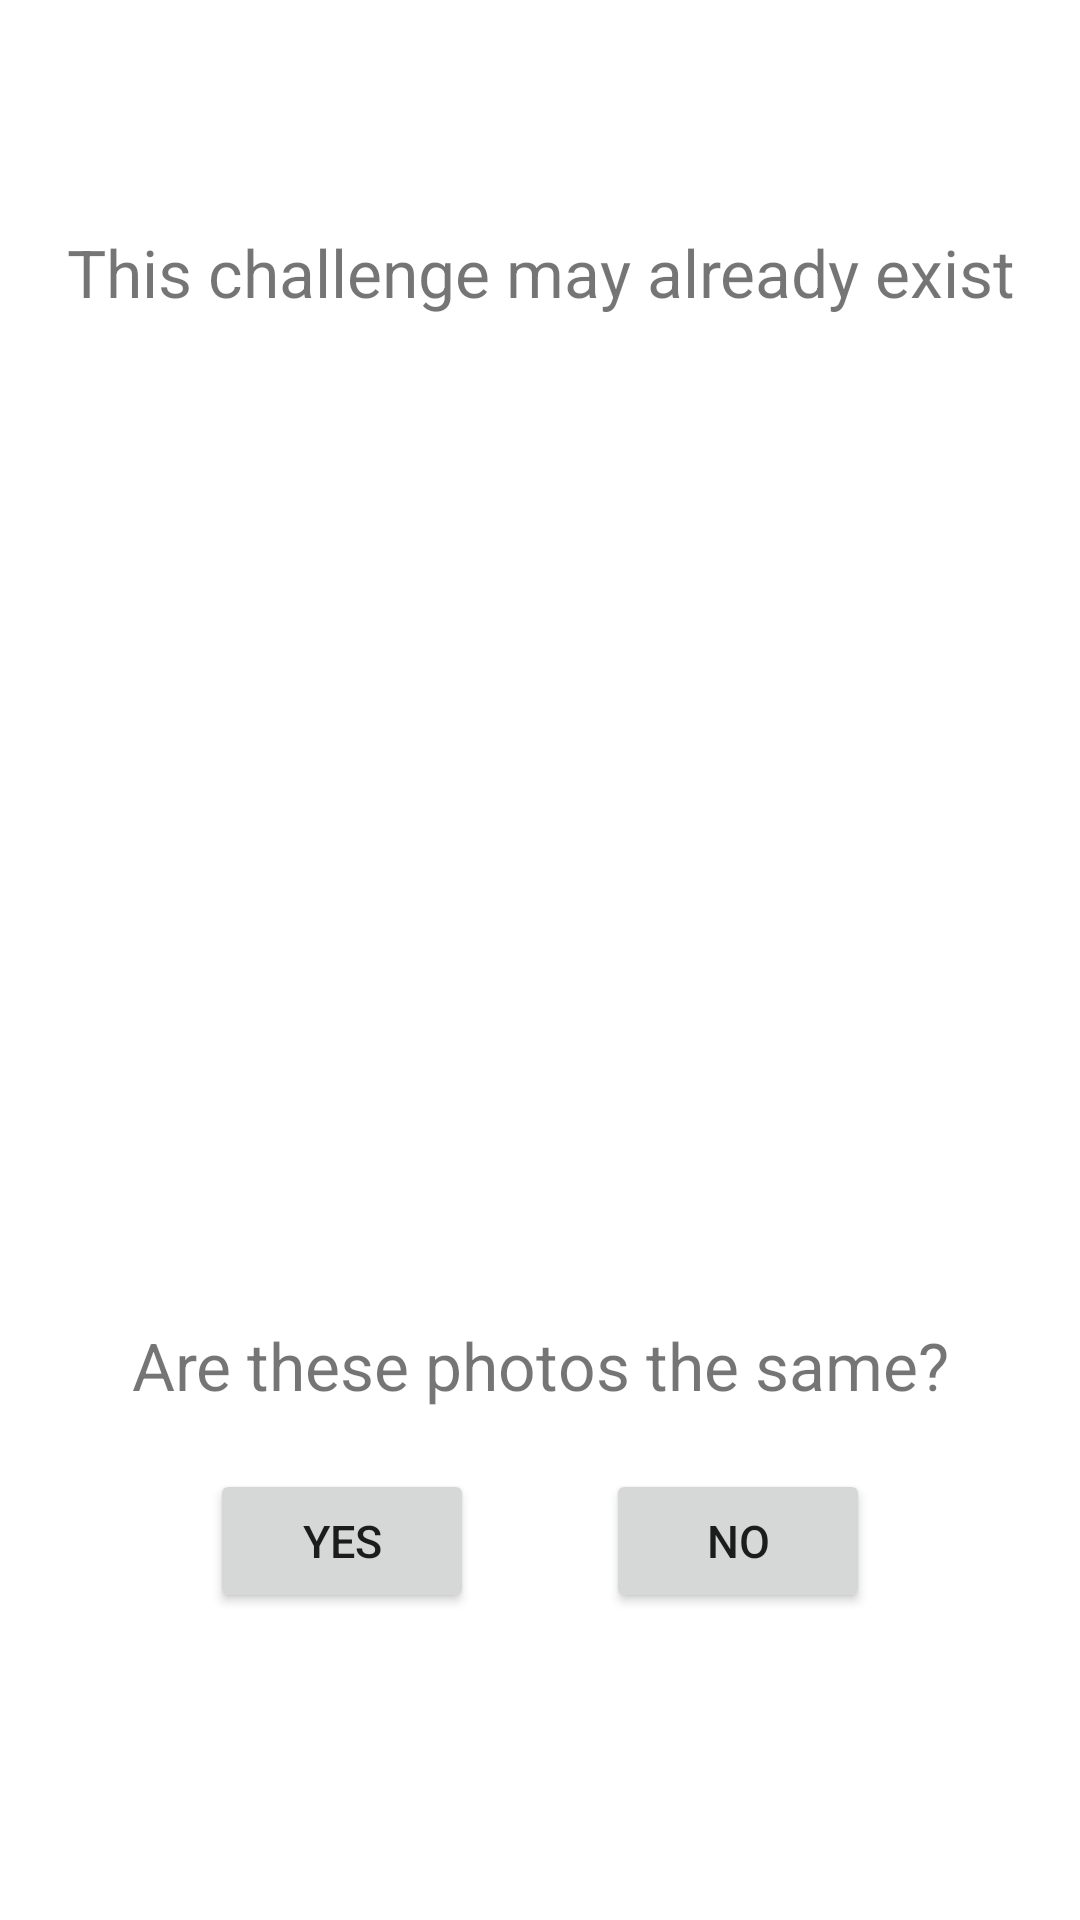

The Android layout XML behind this screen, and the referenced resources:
<!-- AndroidManifest.xml: application theme Theme.CampusGuessr -->
<!-- res/layout/duplicate_detect.xml -->
<?xml version="1.0" encoding="utf-8"?>
<androidx.constraintlayout.widget.ConstraintLayout xmlns:android="http://schemas.android.com/apk/res/android"
    xmlns:tools="http://schemas.android.com/tools"
    android:layout_width="match_parent"
    android:layout_height="match_parent"
    xmlns:app="http://schemas.android.com/apk/res-auto">

    <TextView
        android:id="@+id/duplicate_detect_textView1"
        android:layout_width="match_parent"
        android:layout_height="wrap_content"
        android:layout_marginTop="76dp"
        android:gravity="center"
        android:text="@string/duplicate_detect_may_exist"
        android:textSize="22sp"
        app:layout_constraintStart_toStartOf="parent"
        app:layout_constraintTop_toTopOf="parent" />

    <LinearLayout
        android:id="@+id/linearLayout"
        android:layout_width="match_parent"
        android:layout_height="wrap_content"
        android:layout_marginStart="8dp"
        android:layout_marginTop="60dp"
        android:orientation="horizontal"
        app:layout_constraintStart_toStartOf="parent"
        app:layout_constraintTop_toBottomOf="@+id/duplicate_detect_textView1">

        <ImageView
            android:id="@+id/userPhoto"
            android:layout_width="314dp"
            android:layout_height="225dp"
            android:layout_weight="1"
            android:rotation="90"
            app:srcCompat="@drawable/temp_img" />

        <ImageView
            android:id="@+id/actualPhoto"
            android:layout_width="314dp"
            android:layout_height="225dp"
            android:layout_weight="1"
            android:rotation="90"
            app:srcCompat="@drawable/temp_img" />
    </LinearLayout>

    <TextView
        android:id="@+id/duplicate_detect_textView2"
        android:layout_width="match_parent"
        android:layout_height="wrap_content"
        android:layout_marginTop="50dp"
        android:text="@string/duplicate_detect_question"
        android:gravity="center"
        android:textSize="22sp"
        app:layout_constraintStart_toStartOf="parent"
        app:layout_constraintTop_toBottomOf="@+id/linearLayout" />

    <LinearLayout
        android:gravity="center"
        android:orientation="horizontal"
        android:layout_width="match_parent"
        android:layout_height="wrap_content"
        android:layout_marginTop="20dp"
        app:layout_constraintStart_toStartOf="parent"
        app:layout_constraintTop_toBottomOf="@+id/duplicate_detect_textView2">

        <Button
            android:id="@+id/duplicate_detect_button_yes"
            android:layout_width="wrap_content"
            android:layout_height="wrap_content"
            android:text="Yes"
            android:textSize="15sp"
            app:layout_constraintStart_toStartOf="parent"
            app:layout_constraintTop_toBottomOf="@+id/duplicate_detect_textView2" />

        <Button
            android:id="@+id/duplicate_detect_button_no"
            android:layout_width="wrap_content"
            android:layout_height="wrap_content"
            android:layout_marginStart="44dp"
            android:text="No"
            android:textSize="15sp"
            app:layout_constraintStart_toEndOf="@+id/duplicate_detect_button_yes"
            app:layout_constraintTop_toBottomOf="@+id/duplicate_detect_textView2" />

    </LinearLayout>


</androidx.constraintlayout.widget.ConstraintLayout>
<!-- resources referenced by this layout -->
<resources>
  <string name="duplicate_detect_may_exist">This challenge may already exist</string>
  <string name="duplicate_detect_question">Are these photos the same?</string>
  <style name="Theme.CampusGuessr" parent="Theme.MaterialComponents.DayNight.DarkActionBar">
          
          <item name="colorPrimary">@color/red</item>
          <item name="colorPrimaryVariant">@color/purple_700</item>
          <item name="colorOnPrimary">@color/white</item>
          
          <item name="colorSecondary">@color/teal_200</item>
          <item name="colorSecondaryVariant">@color/teal_700</item>
          <item name="colorOnSecondary">@color/black</item>
          
          <item name="android:statusBarColor">@color/red</item>
          
      </style>
  <color name="red">#E81123</color>
  <color name="purple_700">#FF3700B3</color>
  <color name="white">#FFFFFFFF</color>
  <color name="teal_200">#FF03DAC5</color>
  <color name="teal_700">#FF018786</color>
  <color name="black">#FF000000</color>
</resources>
